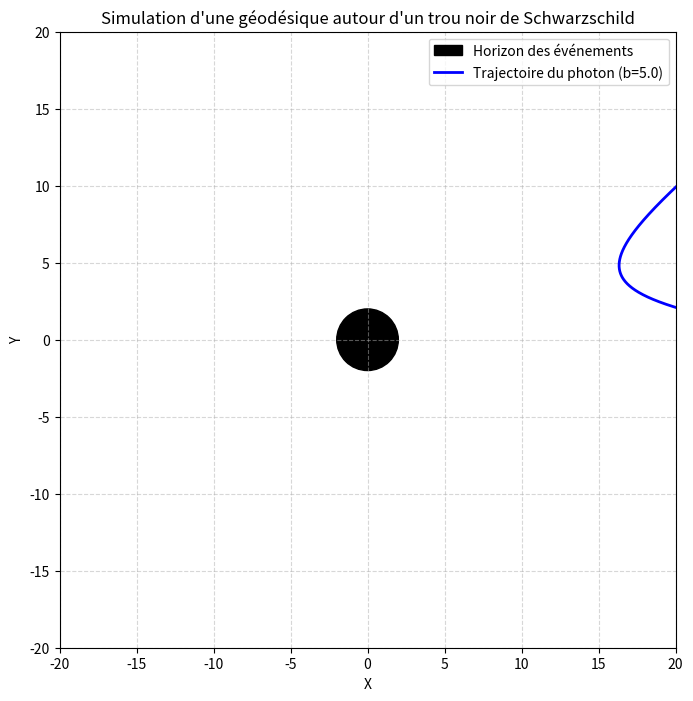

The matplotlib source for this figure:
import numpy as np
import matplotlib.pyplot as plt
from scipy.integrate import solve_ivp

# ==========================================
# 1. PARAMÈTRES PHYSIQUES & INITIALISATION
# ==========================================
M = 1.0
r_H = 2.0 * M  # Rayon de Schwarzschild
b = 5.0        # Paramètre d'impact du photon

r0 = 30.0      # Position initiale (loin du trou noir)
phi0 = 0.0     # Angle initial

# Vitesse initiale pour phi' (d_phi/d_lambda)
phip0 = b / (r0**2)

# Vitesse initiale pour r' (d_r/d_lambda) dérivée de ds^2 = 0
# Le signe négatif indique que le photon se dirige vers le trou noir
rp0 = -np.sqrt(1.0 - (b**2 * (1.0 - (2.0 * M) / r0)) / (r0**2))

# ==========================================
# 2. DÉFINITION DU SYSTÈME DIFFÉRENTIEL
# ==========================================
def geodesique_schwarzschild(lambda_param, Y):
    """
    Définit le système d'équations différentielles pour la géodésique.
    Y[0] = r, Y[1] = r', Y[2] = phi, Y[3] = phi'
    """
    r, rp, phi, phip = Y
    
    # Sécurité pour éviter la division par zéro ou des rayons négatifs
    if r <= r_H:
        return [0.0, 0.0, 0.0, 0.0]
        
    # Équations du mouvement (dérivées secondes)
    # r'' = ...
    d2r = - (M * rp**2) / (r * (r - 2.0 * M)) + (r - 2.0 * M) * (r - 3.0 * M) * phip**2
    # phi'' = ...
    d2phi = - (2.0 * rp * phip) / r
    
    return [rp, d2r, phip, d2phi]

# ==========================================
# 3. CONSTRUIRE LE PIPELINE DE RÉSOLUTION (SOLVER)
# ==========================================
# Conditions initiales regroupées dans un vecteur
Y0 = [r0, rp0, phi0, phip0]
lambda_span = (0.0, 500.0)  # Équivalent de {λ, 0, 500}
lambda_eval = np.linspace(0.0, 500.0, 10000) # Pour un tracé fluide

# Événement de sécurité : arrêter l'intégration si le photon touche l'horizon
def touche_horizon(lambda_param, Y):
    return Y[0] - (r_H + 0.01)
touche_horizon.terminal = True  # Arrête la simulation si cet événement passe à 0

# Résolution numérique (solve_ivp remplace NDSolve)
sol = solve_ivp(
    geodesique_schwarzschild, 
    lambda_span, 
    Y0, 
    t_eval=lambda_eval, 
    events=touche_horizon,
    method='RK45', # Runge-Kutta d'ordre 5(4)
    rtol=1e-8, 
    atol=1e-10
)

# ==========================================
# 4. TRANSFORMATION DES DONNÉES & VISUALISATION
# ==========================================
# Extraction des résultats (r et phi)
r_vals = sol.y[0]
phi_vals = sol.y[2]

# Conversion des coordonnées polaires en cartésiennes
x_vals = r_vals * np.cos(phi_vals)
y_vals = r_vals * np.sin(phi_vals)

# Création du graphique avec Matplotlib
fig, ax = plt.subplots(figsize=(8, 8))

# Dessin de l'horizon des événements (le trou noir)
trou_noir = plt.Circle((0, 0), r_H, color='black', label='Horizon des événements')
ax.add_patch(trou_noir)

# Dessin de la trajectoire du photon
ax.plot(x_vals, y_vals, color='blue', linewidth=2, label=f'Trajectoire du photon (b={b})')

# Configuration de la scène
ax.set_xlim(-20, 20)
ax.set_ylim(-20, 20)
ax.set_xlabel('X')
ax.set_ylabel('Y')
ax.set_title("Simulation d'une géodésique autour d'un trou noir de Schwarzschild")
ax.grid(True, linestyle='--', alpha=0.5)
ax.legend(loc='upper right')
ax.set_aspect('equal')

plt.show()
